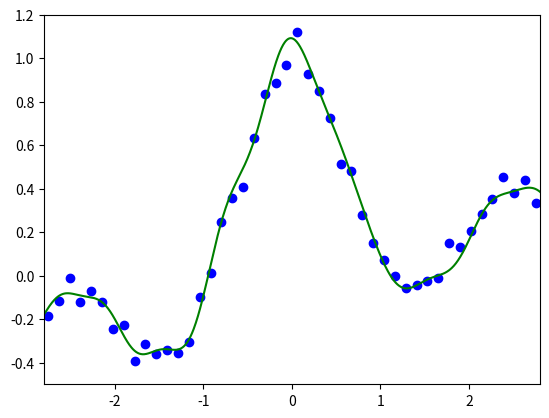

Reproduce this figure in Python.
import numpy as np
import math
import matplotlib.pyplot as plt

n = 50
N = 1000
x = np.linspace(-3, 3, n).T.reshape(n, 1)
X = np.linspace(-3, 3, N).T.reshape(N, 1)
pix = np.pi * x
y = np.sin(pix) / pix + 0.1 * x + 0.05 * np.random.randn(n, 1)

hh = 2 * 0.3 ** 2
t0 = np.random.randn(n, 1)
learning_rate = 0.1
for o in range(n * 1000):
    # 获取随机样本下标i
    i = math.ceil(np.random.rand() * n - 1)
    # 计算样本x_i的核转换后的结果
    ki = np.exp(-((x - x[i]) * (x - x[i])) / hh)
    # 计算样本i的训练误差梯度
    t = t0 - learning_rate * ki.dot(ki.T.dot(t0) - y[i])
    if np.linalg.norm(t - t0) < 0.000001:
        break
    t0 = t
K = np.exp(-(np.tile(X * X, (1, n)) + np.tile((x * x).T, (N, 1)) - 2 * X.dot(x.T)) / hh)
F = K.dot(t0)

plt.plot(x, y, 'bo')
plt.plot(X, F, 'g-')
plt.axis([-2.8, 2.8, -0.5, 1.2])
plt.show()
